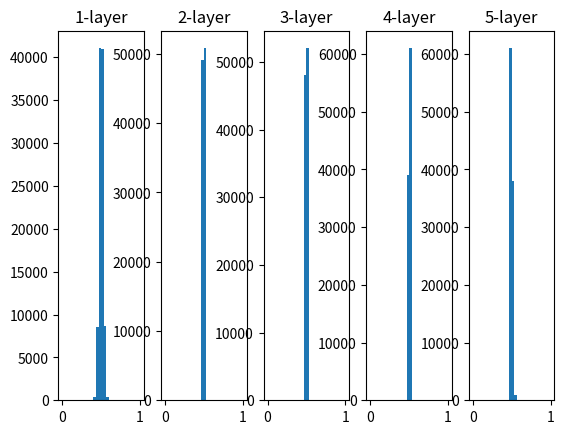

The script that saved this image:
import numpy as np
import matplotlib.pyplot as plt

def sigmoid(x):
    return 1 / (1 + np.exp(-x))

x = np.random.randn(1000, 100)  # 1000개의 데이터
node_num = 100                  # 각 은닉층의 노드(뉴런) 수
hidden_layer_size = 5           # 은닉층이 5개
activations = {}                # 이곳에 활성화 결과(활성화값)를 저장

for i in range(hidden_layer_size):
    if i != 0:
        x = activations[i-1]

    # w = np.random.randn(node_num, node_num) * 1
    w = np.random.randn(node_num, node_num) * 0.01
    a = np.dot(x, w)
    z = sigmoid(a)
    activations[i] = z

for i, a in activations.items():
    plt.subplot(1, len(activations), i+1)
    plt.title(str(i+1) + "-layer")
    plt.hist(a.flatten(), 30, range=(0,1))
plt.show()